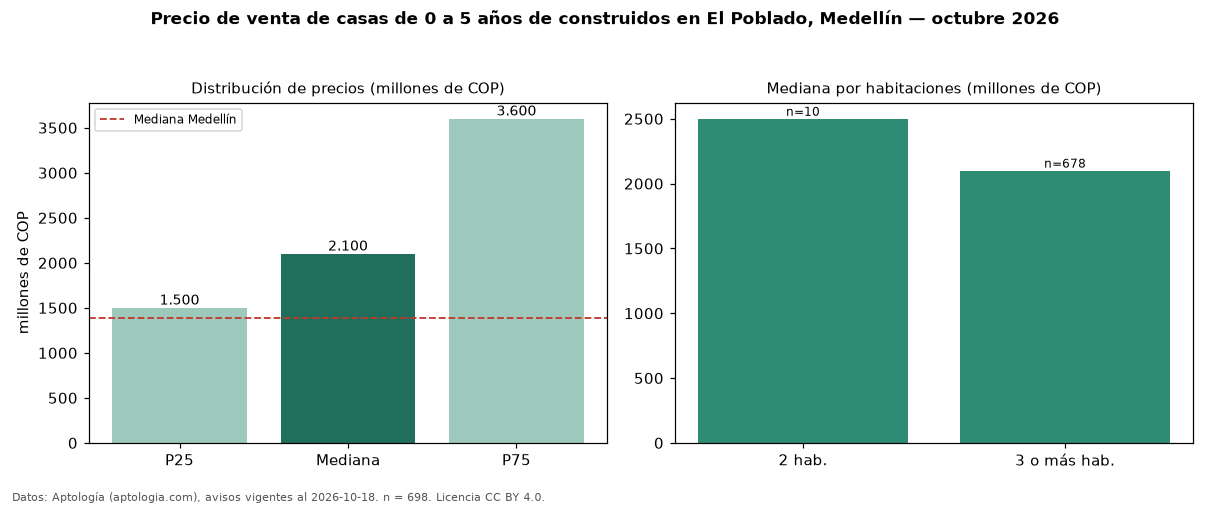

Source data for this figure (header and first rows):
seccion, metrica, valor, moneda, n
filtro, edad1, de 0 a 5 años de construidos, , 698
precio, p25, 1500000000, COP, 698
precio, mediana, 2100000000, COP, 698
precio, p75, 3600000000, COP, 698
precio, minimo, 430000000, COP, 698
precio, maximo, 7900000000, COP, 698
m2, mediana_precio_m2, 6570314, COP, 676
m2, area_mediana_m2, 320.0, m2, 676
admin, mediana_admin_mes, 1120435, COP, 410
banos, mediana_banos, 5.0, , 
parqueadero, pct_con_parqueadero, 99.4, %, 673
estrato, estrato_mas_frecuente, 6, , 651
habitaciones, 2, 2500000000, COP, 10
habitaciones, 3+, 2100000000, COP, 678
ciudad, mediana_ciudad_referencia, 1390000000, COP, 
ciudad, mediana_m2_ciudad, 5531915, COP, 
fuente, fecha_datos, 2026-10-18, , 
fuente, atribucion, https://www.aptologia.com/casas-en-venta…, , 
fuente, licencia, CC BY 4.0, , 
